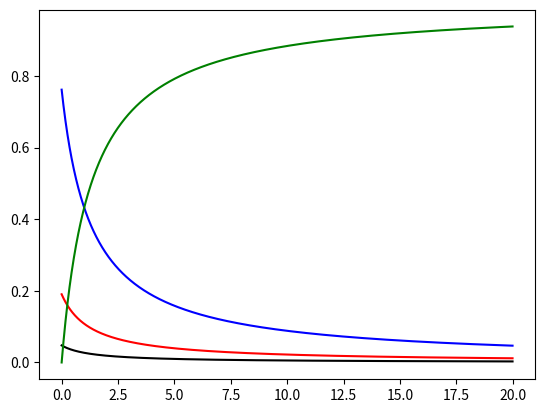

The matplotlib source for this figure:
import numpy as np
import matplotlib.pyplot as plt


# plot Pc, Ppic, Pe, Pp as a function of k3 with k1, k2 fixed
k1 = 4
k2 = 4
k3=[]
Pc=[]
Ppic=[]
Pe=[]
Pp=[]
for i in range(0,2000):
    k3.append(i*0.01)
    Pc.append(1/(1+k1+k1*k2+k1*k2*k3[-1]));
    Ppic.append(k1/(1+k1+k1*k2+k1*k2*k3[-1]));
    Pe.append(k1*k2/(1+k1+k1*k2+k1*k2*k3[-1]));
    Pp.append(k1*k2*k3[-1]/(1+k1+k1*k2+k1*k2*k3[-1]));
plt.figure()
plt.plot(k3,Pc,'-',color='k')
plt.plot(k3,Ppic,'-',color='r')
plt.plot(k3,Pe,'-',color='b')
plt.plot(k3,Pp,'-',color='g')
plt.show()